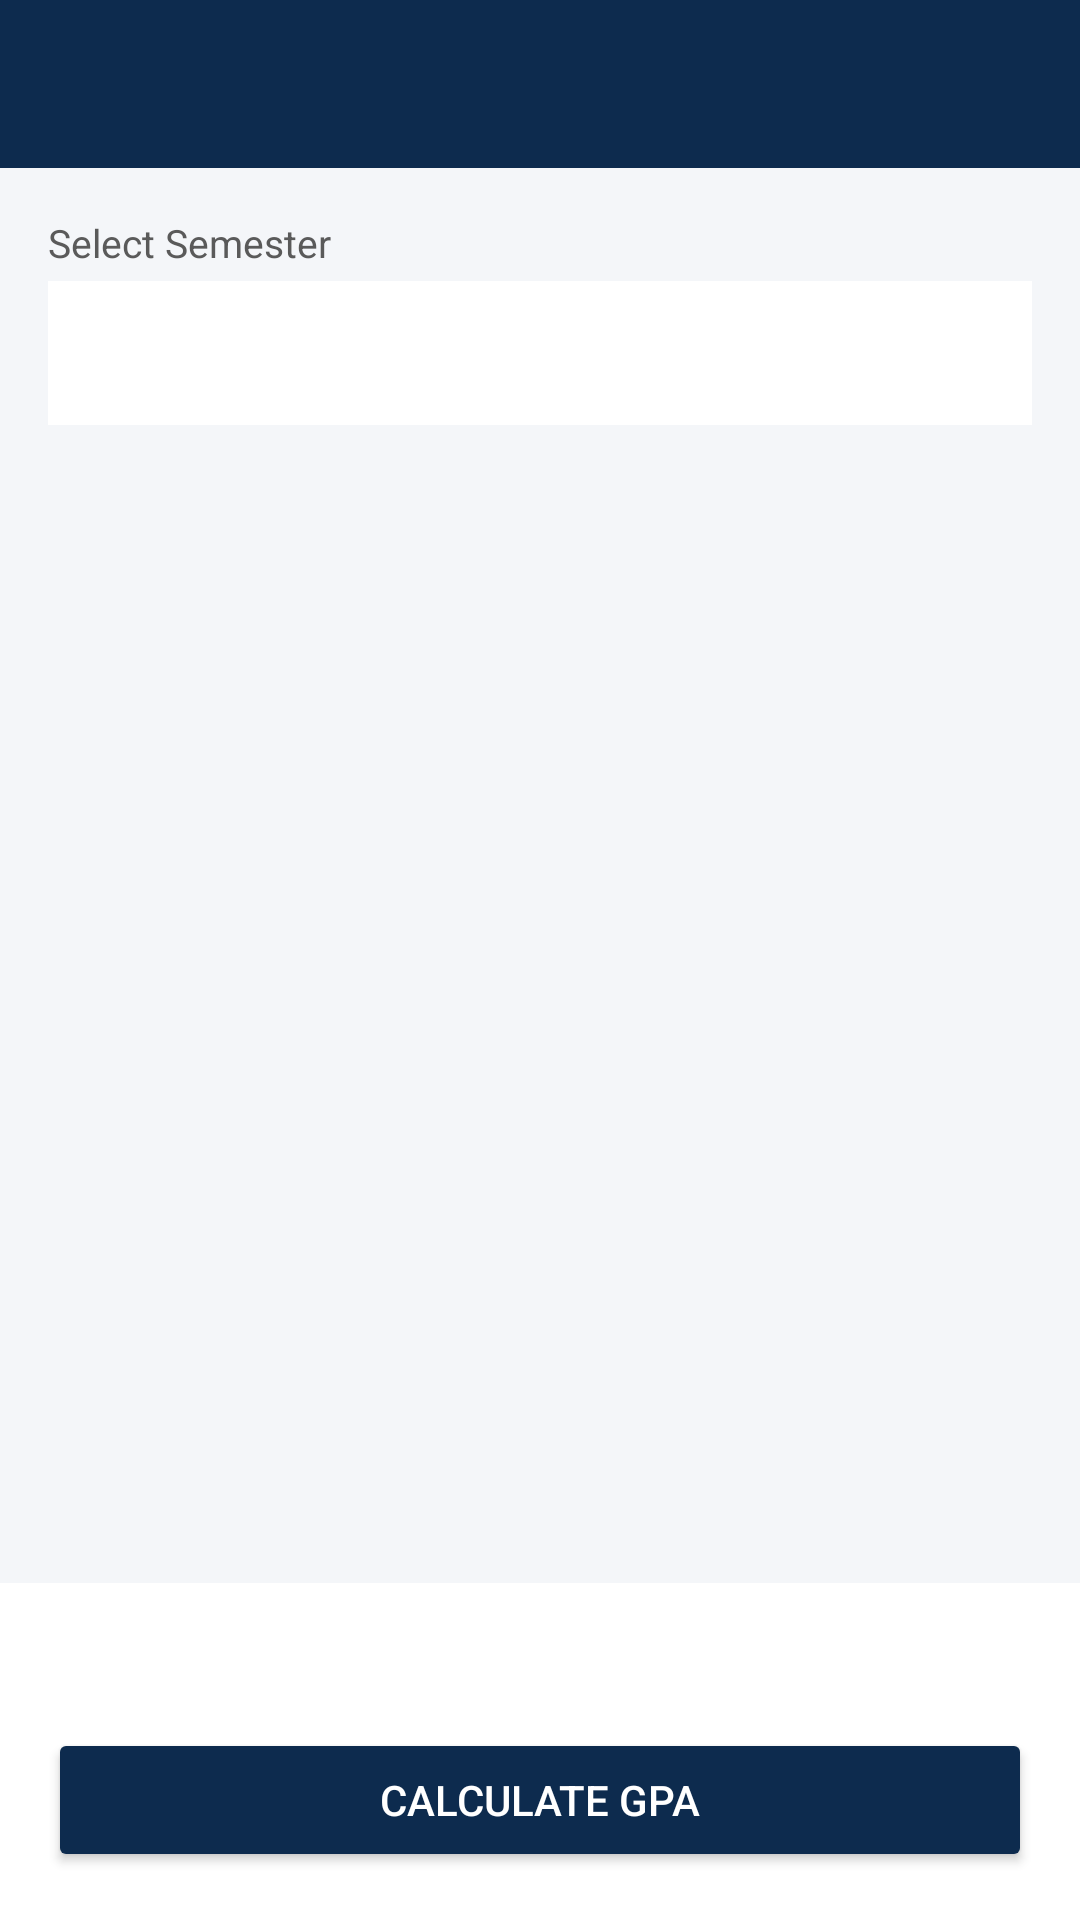

Produce the Android XML layout that renders to this screen, including the resource entries it uses.
<!-- AndroidManifest.xml: application theme Theme.HNDITAcademicToolkit -->
<!-- res/layout/activity_gpa.xml -->
<?xml version="1.0" encoding="utf-8"?>
<LinearLayout xmlns:android="http://schemas.android.com/apk/res/android"
    android:layout_width="match_parent"
    android:layout_height="match_parent"
    android:orientation="vertical"
    android:background="@color/light_bg">

    <androidx.appcompat.widget.Toolbar
        android:id="@+id/toolbar"
        android:layout_width="match_parent"
        android:layout_height="?attr/actionBarSize"
        android:background="@color/deep_blue"
        app:titleTextColor="@color/white"
        xmlns:app="http://schemas.android.com/apk/res-auto" />

    <LinearLayout
        android:layout_width="match_parent"
        android:layout_height="wrap_content"
        android:orientation="vertical"
        android:padding="16dp">

        <TextView
            android:layout_width="wrap_content"
            android:layout_height="wrap_content"
            android:text="Select Semester"
            android:textColor="@color/text_secondary"
            android:textSize="13sp" />

        <Spinner
            android:id="@+id/spinnerSemester"
            android:layout_width="match_parent"
            android:layout_height="48dp"
            android:layout_marginTop="4dp"
            android:background="@color/white" />
    </LinearLayout>

    <ScrollView
        android:layout_width="match_parent"
        android:layout_height="0dp"
        android:layout_weight="1">

        <LinearLayout
            android:id="@+id/llSubjectsContainer"
            android:layout_width="match_parent"
            android:layout_height="wrap_content"
            android:orientation="vertical"
            android:paddingStart="16dp"
            android:paddingEnd="16dp"
            android:paddingBottom="16dp" />
    </ScrollView>

    <LinearLayout
        android:layout_width="match_parent"
        android:layout_height="wrap_content"
        android:orientation="vertical"
        android:padding="16dp"
        android:background="@color/white">

        <TextView
            android:id="@+id/txtResult"
            android:layout_width="match_parent"
            android:layout_height="wrap_content"
            android:layout_marginBottom="8dp"
            android:text=""
            android:textColor="@color/deep_blue"
            android:textSize="18sp"
            android:textStyle="bold" />

        <Button
            android:id="@+id/btnCalculate"
            android:layout_width="match_parent"
            android:layout_height="wrap_content"
            android:backgroundTint="@color/deep_blue"
            android:text="Calculate GPA"
            android:textColor="@color/white" />
    </LinearLayout>

</LinearLayout>
<!-- resources referenced by this layout -->
<resources>
  <color name="deep_blue">#0D2B4E</color>
  <color name="light_bg">#F4F6F9</color>
  <color name="text_secondary">#5A5A5A</color>
  <color name="white">#FFFFFF</color>
  <style name="Theme.HNDITAcademicToolkit" parent="Theme.MaterialComponents.Light.NoActionBar">
          <item name="colorPrimary">@color/deep_blue</item>
          <item name="colorPrimaryVariant">@color/deep_blue_dark</item>
          <item name="colorOnPrimary">@color/white</item>
          <item name="colorSecondary">@color/accent_gold</item>
          <item name="colorSecondaryVariant">@color/accent_gold</item>
          <item name="colorOnSecondary">@color/text_primary</item>
          <item name="android:statusBarColor">@color/deep_blue_dark</item>
          <item name="android:windowBackground">@color/light_bg</item>
      </style>
  <color name="deep_blue_dark">#081A33</color>
  <color name="accent_gold">#F2A900</color>
  <color name="text_primary">#1A1A1A</color>
</resources>
